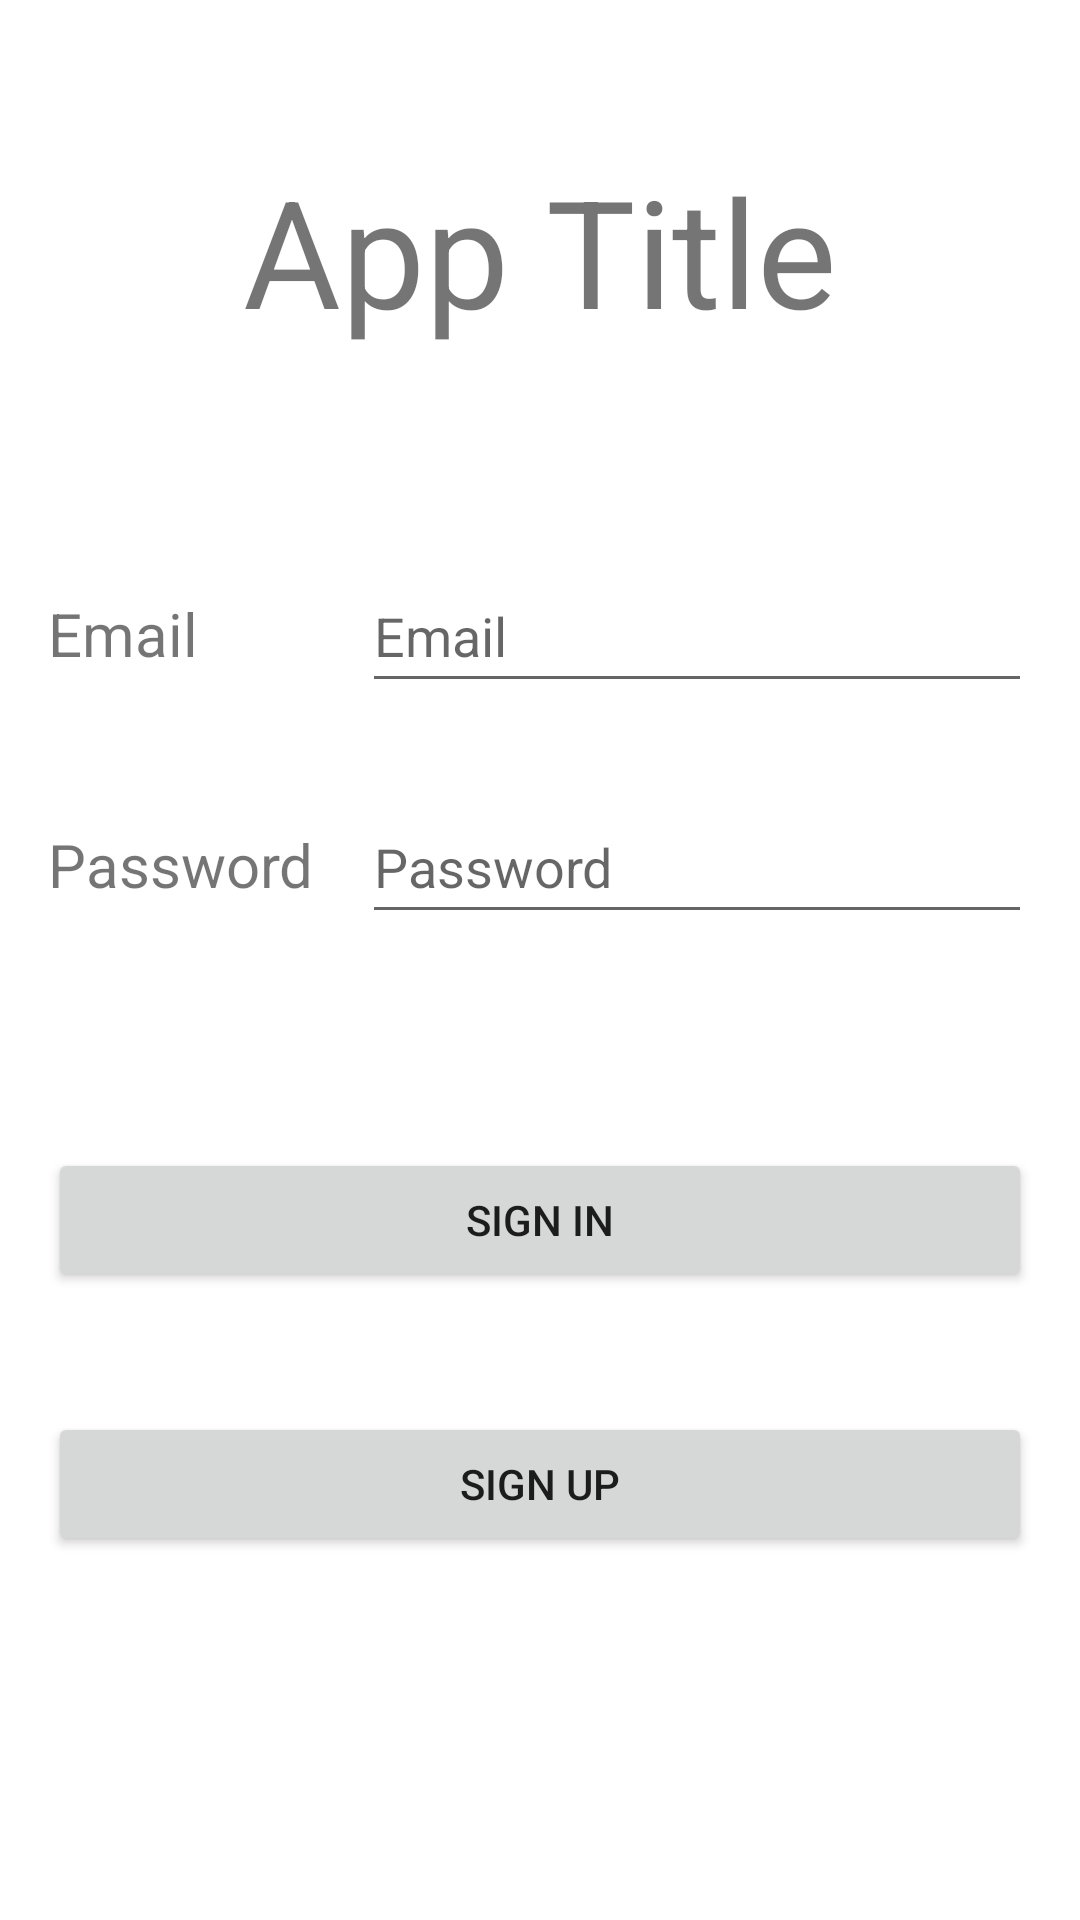

Android layout source for this screen:
<!-- AndroidManifest.xml: application theme Theme.MyShoeApp -->
<!-- res/layout/fragment_login_screen.xml -->
<?xml version="1.0" encoding="utf-8"?>
<layout xmlns:android="http://schemas.android.com/apk/res/android"
    xmlns:app="http://schemas.android.com/apk/res-auto"
    xmlns:tools="http://schemas.android.com/tools">

    <androidx.constraintlayout.widget.ConstraintLayout
        android:layout_width="match_parent"
        android:layout_height="match_parent"
        tools:context=".LoginScreen">

        <TextView
            android:id="@+id/email_view"
            android:layout_width="wrap_content"
            android:layout_height="wrap_content"
            android:layout_marginStart="16dp"
            android:text="@string/email_view"
            android:textSize="20sp"
            app:layout_constraintBottom_toTopOf="@+id/pwd_view"
            app:layout_constraintStart_toStartOf="parent"
            app:layout_constraintTop_toBottomOf="@+id/title_view"
            app:layout_constraintVertical_chainStyle="packed" />

        <TextView
            android:id="@+id/pwd_view"
            android:layout_width="wrap_content"
            android:layout_height="wrap_content"
            android:layout_marginStart="16dp"
            android:layout_marginTop="50dp"
            android:text="@string/password_view"
            android:textSize="20sp"
            app:layout_constraintBottom_toTopOf="@+id/sign_in_btn"
            app:layout_constraintEnd_toStartOf="@+id/barrier"
            app:layout_constraintHorizontal_bias="0.0"
            app:layout_constraintStart_toStartOf="parent"
            app:layout_constraintTop_toBottomOf="@+id/email_view" />

        <TextView
            android:id="@+id/title_view"
            android:layout_width="0dp"
            android:layout_height="wrap_content"
            android:layout_marginStart="16dp"
            android:layout_marginTop="50dp"
            android:layout_marginEnd="16dp"
            android:text="@string/app_title_view"
            android:textAlignment="center"
            android:textSize="50sp"
            app:layout_constraintEnd_toEndOf="parent"
            app:layout_constraintStart_toStartOf="parent"
            app:layout_constraintTop_toTopOf="parent" />

        <androidx.constraintlayout.widget.Barrier
            android:id="@+id/barrier"
            android:layout_width="wrap_content"
            android:layout_height="wrap_content"
            app:barrierDirection="left" />

        <EditText
            android:id="@+id/email_edit"
            android:layout_width="0dp"
            android:layout_height="wrap_content"
            android:layout_marginStart="16dp"
            android:layout_marginEnd="16dp"
            android:ems="10"
            android:hint="@string/email_edit_hint"
            android:inputType="textEmailAddress"
            android:minHeight="48dp"
            app:layout_constraintBaseline_toBaselineOf="@+id/email_view"
            app:layout_constraintEnd_toEndOf="parent"
            app:layout_constraintStart_toEndOf="@+id/barrier" />

        <EditText
            android:id="@+id/pwd_edit"
            android:layout_width="0dp"
            android:layout_height="wrap_content"
            android:layout_marginStart="16dp"
            android:layout_marginEnd="16dp"
            android:ems="10"
            android:hint="@string/pwd_edit_hint"
            android:inputType="textPassword"
            android:minHeight="48dp"
            app:layout_constraintBaseline_toBaselineOf="@+id/pwd_view"
            app:layout_constraintEnd_toEndOf="parent"
            app:layout_constraintStart_toEndOf="@+id/barrier" />

        <Button
            android:id="@+id/sign_in_btn"
            android:layout_width="0dp"
            android:layout_height="wrap_content"
            android:layout_marginStart="16dp"
            android:layout_marginEnd="16dp"
            android:text="@string/sign_in_btn"
            app:layout_constraintBottom_toTopOf="@+id/sign_up_btn"
            app:layout_constraintEnd_toEndOf="parent"
            app:layout_constraintStart_toStartOf="parent"
            app:layout_constraintTop_toBottomOf="@+id/pwd_edit"
            app:layout_constraintVertical_chainStyle="packed" />

        <Button
            android:id="@+id/sign_up_btn"
            android:layout_width="0dp"
            android:layout_height="wrap_content"
            android:layout_marginStart="16dp"
            android:layout_marginTop="40dp"
            android:layout_marginEnd="16dp"
            android:layout_marginBottom="50dp"
            android:text="@string/sign_up_btn"
            app:layout_constraintBottom_toBottomOf="parent"
            app:layout_constraintEnd_toEndOf="parent"
            app:layout_constraintStart_toStartOf="parent"
            app:layout_constraintTop_toBottomOf="@+id/sign_in_btn" />


    </androidx.constraintlayout.widget.ConstraintLayout>
</layout>
<!-- resources referenced by this layout -->
<resources>
  <string name="app_title_view">App Title</string>
  <string name="email_edit_hint">Email</string>
  <string name="email_view">Email</string>
  <string name="password_view">Password</string>
  <string name="pwd_edit_hint">Password</string>
  <string name="sign_in_btn">Sign In</string>
  <string name="sign_up_btn">Sign up</string>
  <style name="Theme.MyShoeApp" parent="Theme.MaterialComponents.DayNight.DarkActionBar">
          
          <item name="colorPrimary">@color/purple_500</item>
          <item name="colorPrimaryVariant">@color/purple_700</item>
          <item name="colorOnPrimary">@color/white</item>
          
          <item name="colorSecondary">@color/teal_200</item>
          <item name="colorSecondaryVariant">@color/teal_700</item>
          <item name="colorOnSecondary">@color/black</item>
          
          <item name="android:statusBarColor" tools:targetApi="l">?attr/colorPrimaryVariant</item>
          
      </style>
  <!-- not gathered from this repository: default colours our renderer supplied (Android Studio template values) -->
  <color name="purple_500">#FF6200EE</color>
  <color name="purple_700">#FF3700B3</color>
  <color name="teal_200">#FF03DAC5</color>
  <color name="teal_700">#FF018786</color>
  <color name="black">#FF000000</color>
  <color name="white">#FFFFFFFF</color>
</resources>
